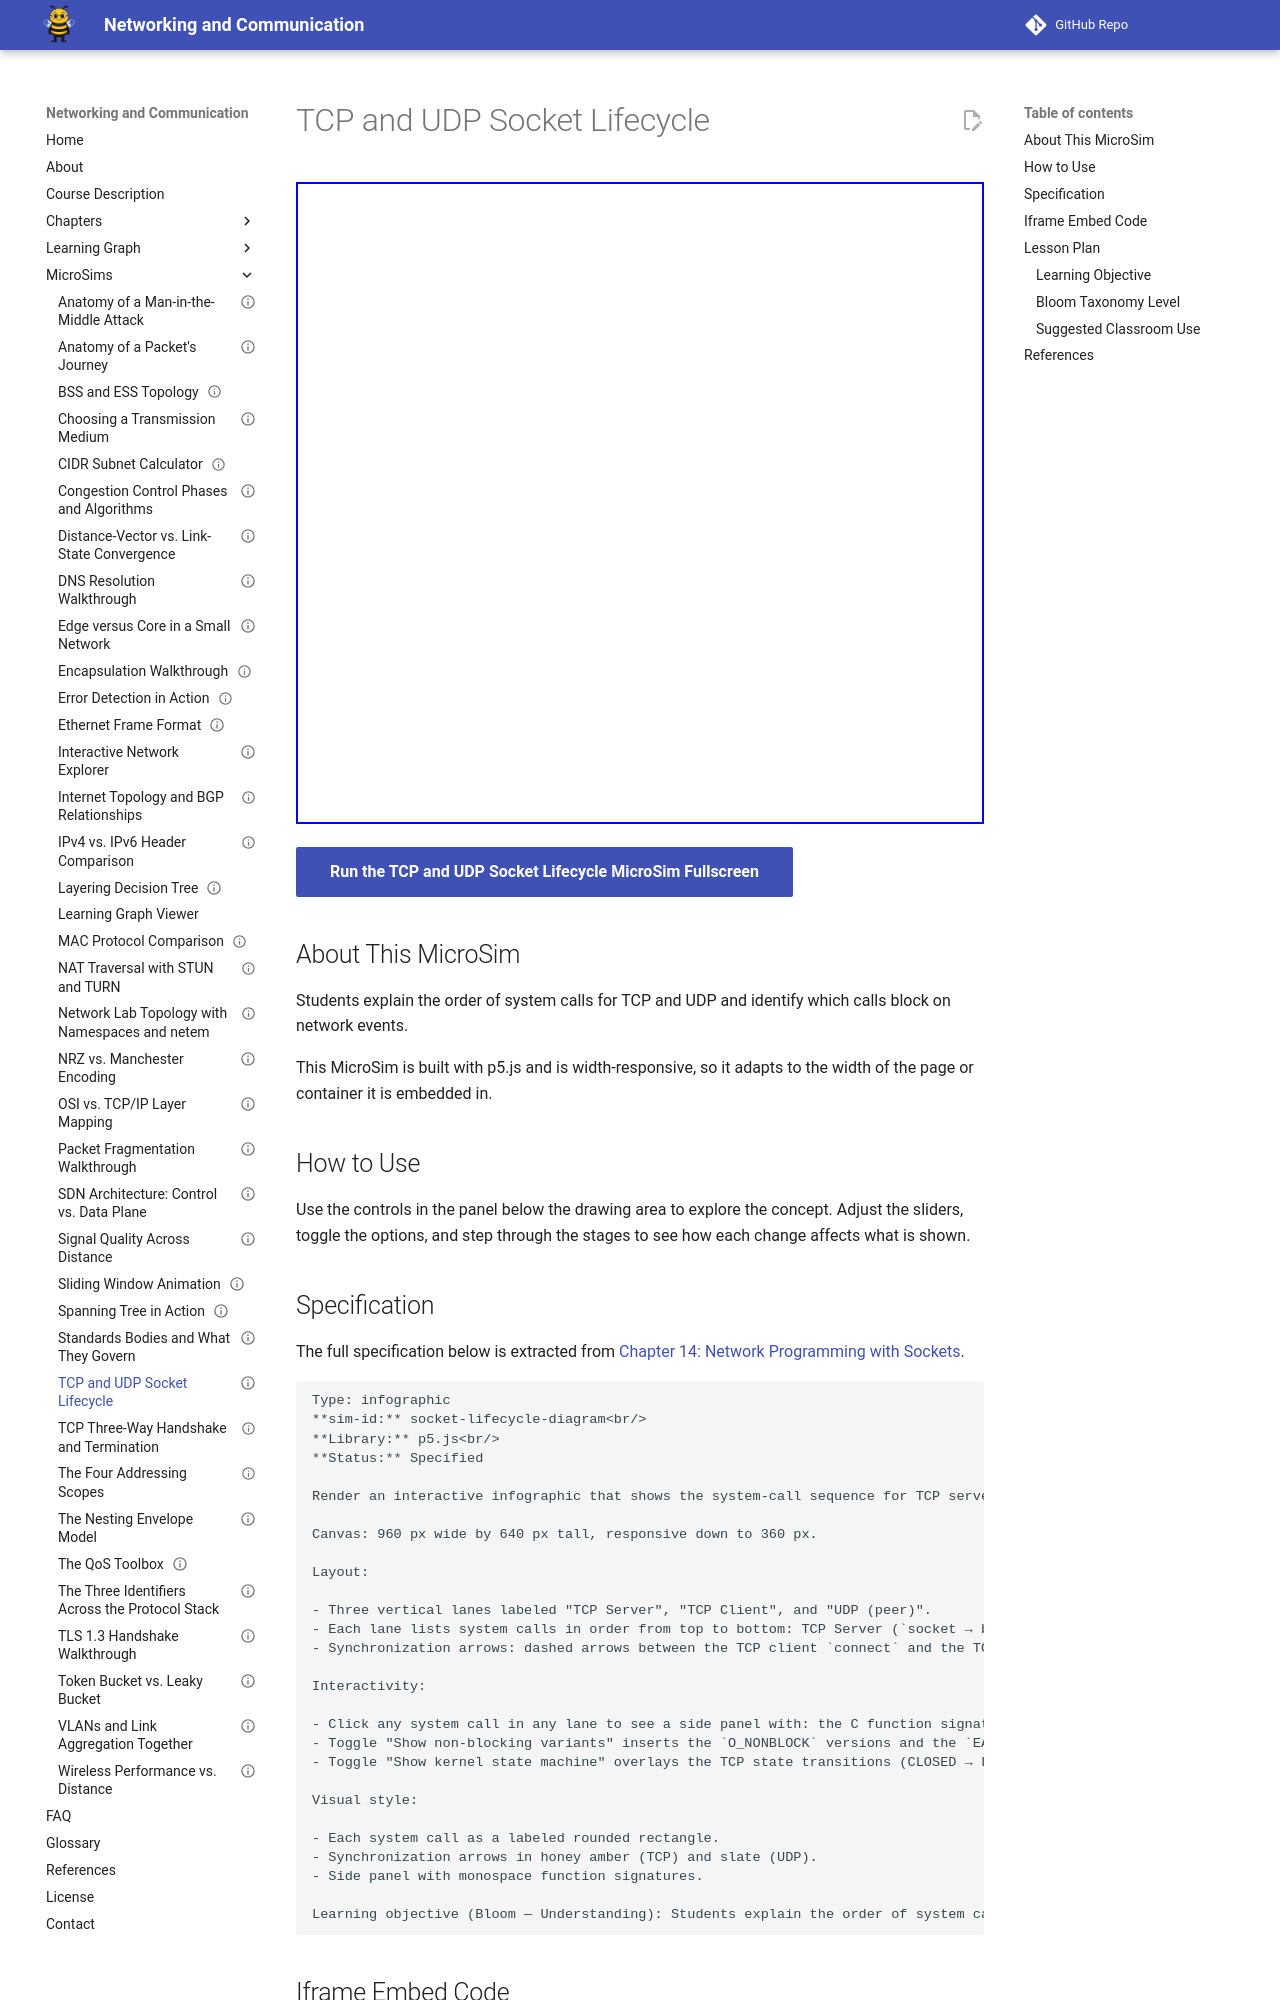

repository: dmccreary/networking · page: sims/socket-lifecycle-diagram/index.html · generator: mkdocs

---
title: "TCP and UDP Socket Lifecycle"
description: "Interactive p5.js MicroSim: tcp and udp socket lifecycle."
image: /sims/socket-lifecycle-diagram/socket-lifecycle-diagram.png
og:image: /sims/socket-lifecycle-diagram/socket-lifecycle-diagram.png
twitter:image: /sims/socket-lifecycle-diagram/socket-lifecycle-diagram.png
social:
   cards: false
status: implemented
library: p5.js
bloom_level: Understand
quality_score: 0
---

# TCP and UDP Socket Lifecycle

<iframe src="main.html" height="642" width="100%" scrolling="no"></iframe>

[Run the TCP and UDP Socket Lifecycle MicroSim Fullscreen](./main.html){ .md-button .md-button--primary }

## About This MicroSim

Students explain the order of system calls for TCP and UDP and identify which calls block on network events.

This MicroSim is built with p5.js and is width-responsive, so it adapts to
the width of the page or container it is embedded in.

## How to Use

Use the controls in the panel below the drawing area to explore the concept.
Adjust the sliders, toggle the options, and step through the stages to see how
each change affects what is shown.
